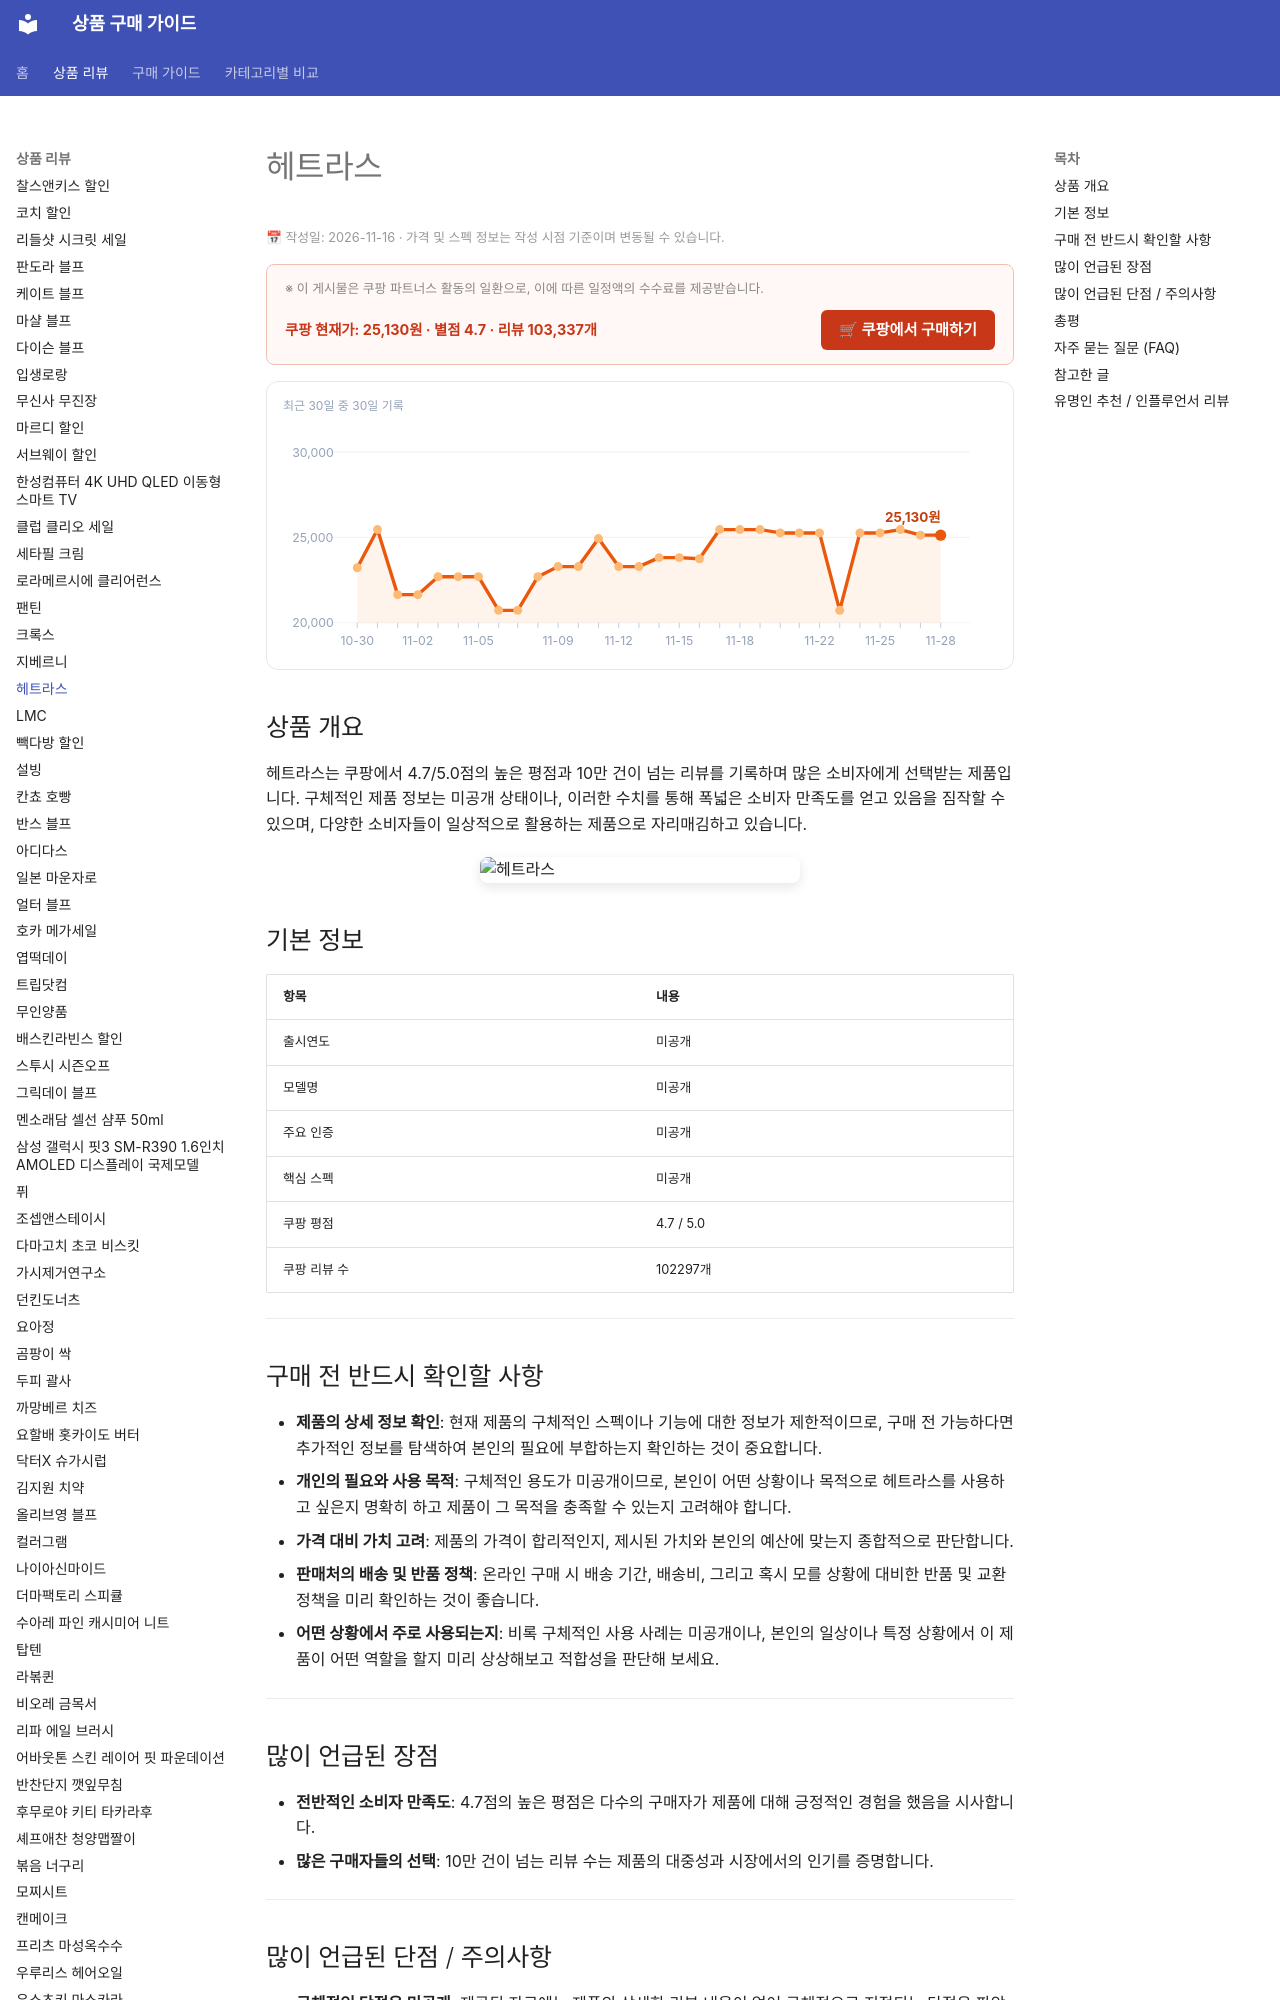

repository: buysense/product-research-wiki · page: products/hetras-product-info/index.html · generator: mkdocs

---
image: https://thumbnail.coupangcdn.com/thumbnails/remote/640x640ex/image/vendor_inventory/b17f/b4899c5b283ff509bd687509f11c75e44491dcf8fc469fe78d64de5d42cd.jpg
title: 헤트라스 구매 가이드
date: 2026-11-16
description: 헤트라스는 쿠팡에서 4.7점의 높은 평점과 10만 건 이상의 리뷰를 기록하며 소비자들에게 널리 선택받고 있는 제품입니다. 구매 전 필요한 정보를 확인하세요.
contentUpdated: 2026-11-16
---
<!-- bs:jsonld -->
<script type="application/ld+json">
{
  "@context": "https://schema.org",
  "@type": "Product",
  "name": "헤트라스",
  "image": [
    "https://thumbnail.coupangcdn.com/thumbnails/remote/640x640ex/image/vendor_inventory/b17f/b4899c5b283ff509bd687509f11c75e44491dcf8fc469fe78d64de5d42cd.jpg",
    "https://thumbnail.coupangcdn.com/thumbnails/remote/640x640ex/image/vendor_inventory/7653/fe72f047e4390a0bfa53200890add988f62fb3c08e6a941c64560f6e3e46.jpg"
  ],
  "offers": {
    "@type": "Offer",
    "priceCurrency": "KRW",
    "price": "25130",
    "url": "https://link.coupang.com/a/iJa8hotGLI",
    "availability": "https://schema.org/InStock",
    "priceValidUntil": "2026-12-05"
  },
  "aggregateRating": {
    "@type": "AggregateRating",
    "ratingValue": 4.
